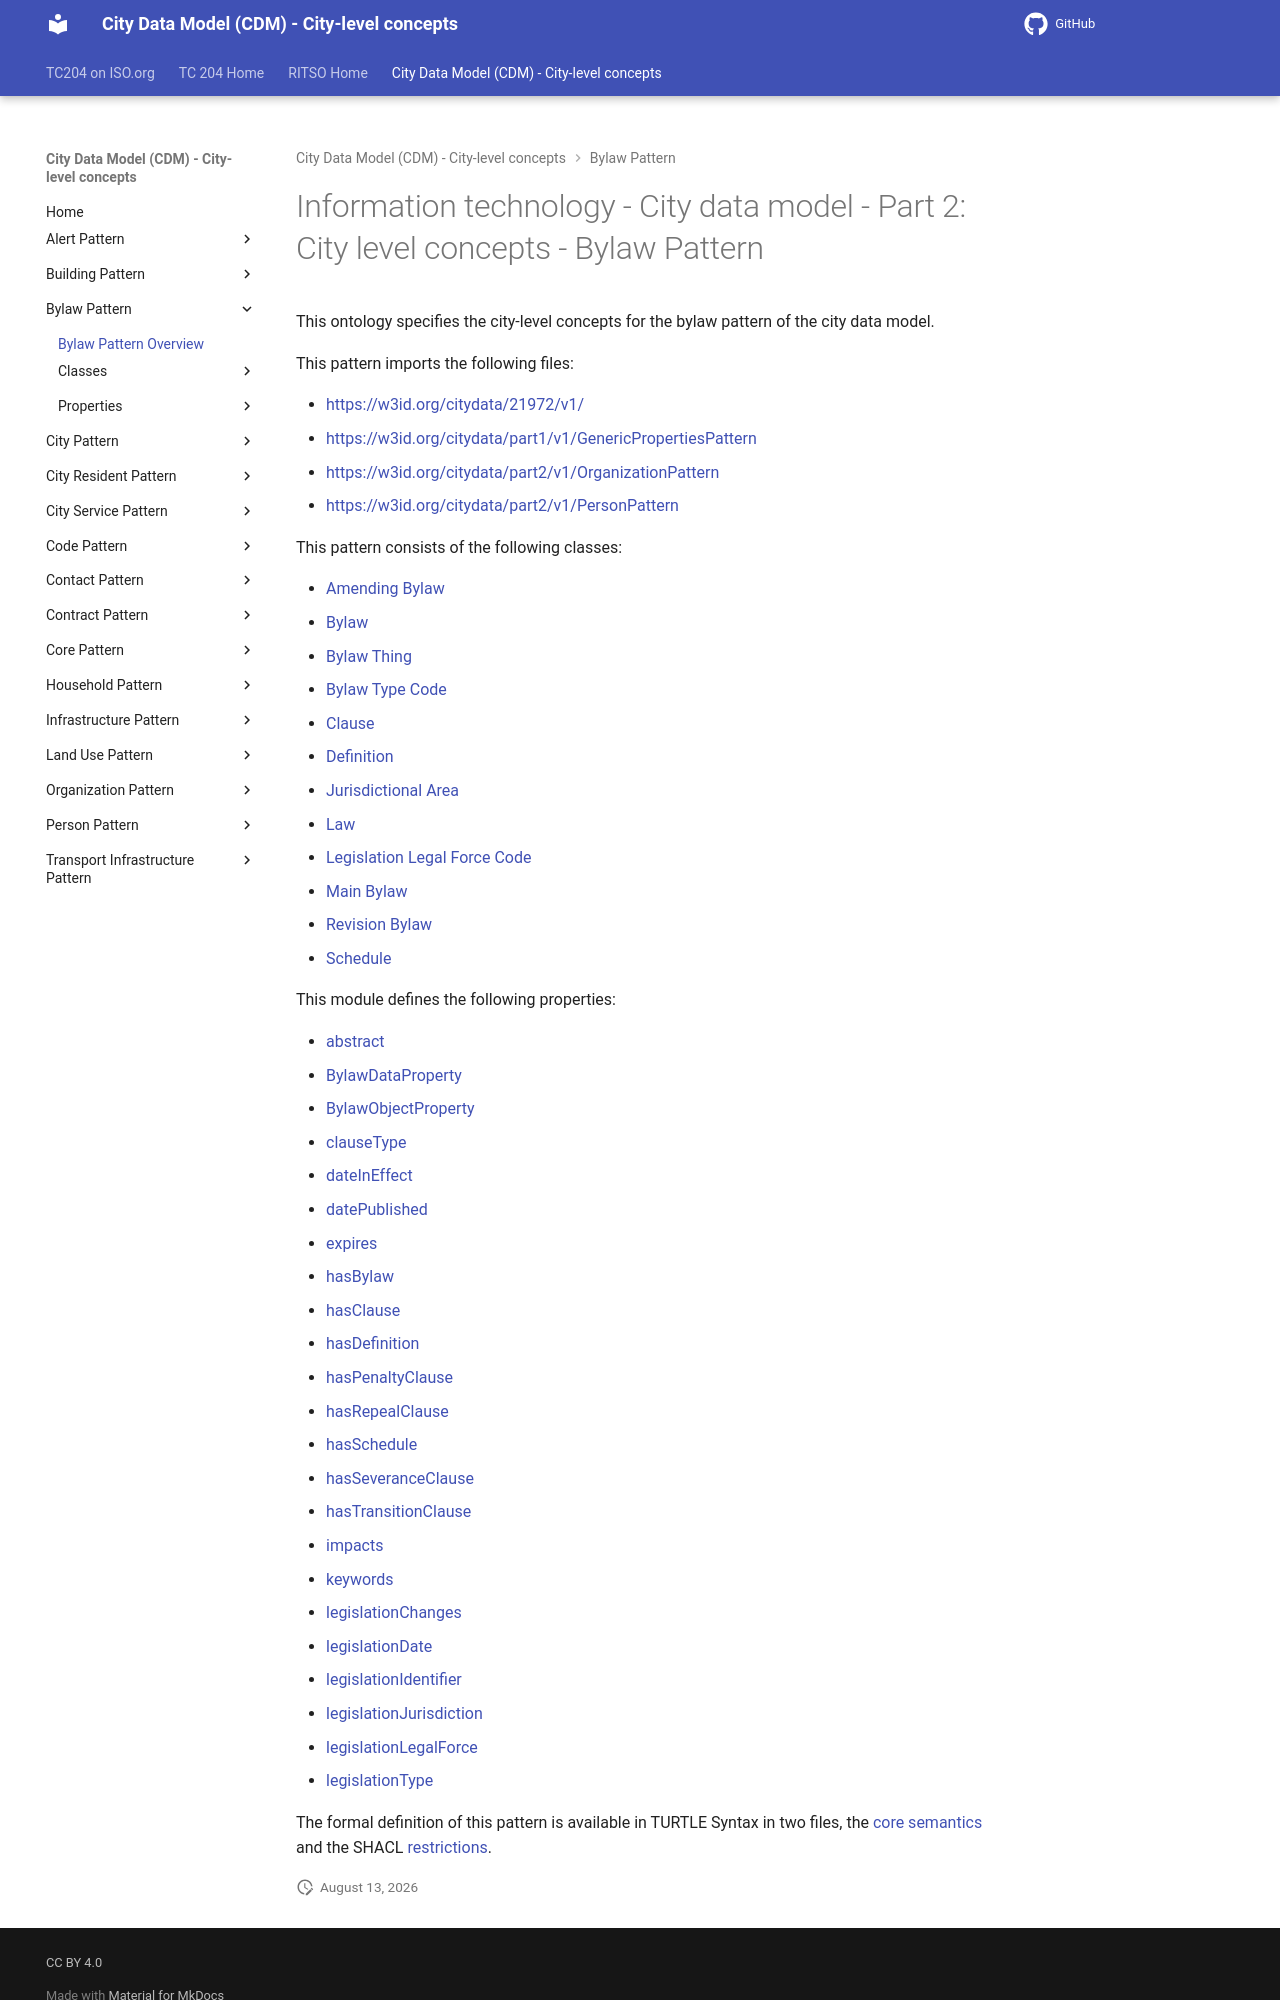

repository: ISO-TC204/ontology-cdm-p2 · page: v1.3.2-alpha.1/classes/BylawPattern/index.html · generator: mkdocs

# Information technology - City data model - Part 2: City level concepts - Bylaw Pattern

This ontology specifies the city-level concepts for the bylaw pattern of the city data model.

This pattern imports the following files:

- [https://w3id.org/citydata/21972/v1/](https://w3id.org/citydata/21972/v1/)
- [https://w3id.org/citydata/part1/v1/GenericPropertiesPattern](https://w3id.org/citydata/part1/v1/GenericPropertiesPattern)
- [https://w3id.org/citydata/part2/v1/OrganizationPattern](https://w3id.org/citydata/part2/v1/OrganizationPattern)
- [https://w3id.org/citydata/part2/v1/PersonPattern](https://w3id.org/citydata/part2/v1/PersonPattern)

This pattern consists of the following classes:

- [Amending Bylaw](AmendingBylaw.md)
- [Bylaw](Bylaw.md)
- [Bylaw Thing](BylawThing.md)
- [Bylaw Type Code](BylawTypeCode.md)
- [Clause](Clause.md)
- [Definition](Definition.md)
- [Jurisdictional Area](JurisdictionalArea.md)
- [Law](Law.md)
- [Legislation Legal Force Code](LegislationLegalForceCode.md)
- [Main Bylaw](MainBylaw.md)
- [Revision Bylaw](RevisionBylaw.md)
- [Schedule](Schedule.md)

This module defines the following properties:

- [abstract](../properties/abstract.md)
- [BylawDataProperty](../properties/BylawDataProperty.md)
- [BylawObjectProperty](../properties/BylawObjectProperty.md)
- [clauseType](../properties/clauseType.md)
- [dateInEffect](../properties/dateInEffect.md)
- [datePublished](../properties/datePublished.md)
- [expires](../properties/expires.md)
- [hasBylaw](../properties/hasBylaw.md)
- [hasClause](../properties/hasClause.md)
- [hasDefinition](../properties/hasDefinition.md)
- [hasPenaltyClause](../properties/hasPenaltyClause.md)
- [hasRepealClause](../properties/hasRepealClause.md)
- [hasSchedule](../properties/hasSchedule.md)
- [hasSeveranceClause](../properties/hasSeveranceClause.md)
- [hasTransitionClause](../properties/hasTransitionClause.md)
- [impacts](../properties/impacts.md)
- [keywords](../properties/keywords.md)
- [legislationChanges](../properties/legislationChanges.md)
- [legislationDate](../properties/legislationDate.md)
- [legislationIdentifier](../properties/legislationIdentifier.md)
- [legislationJurisdiction](../properties/legislationJurisdiction.md)
- [legislationLegalForce](../properties/legislationLegalForce.md)
- [legislationType](../properties/legislationType.md)
